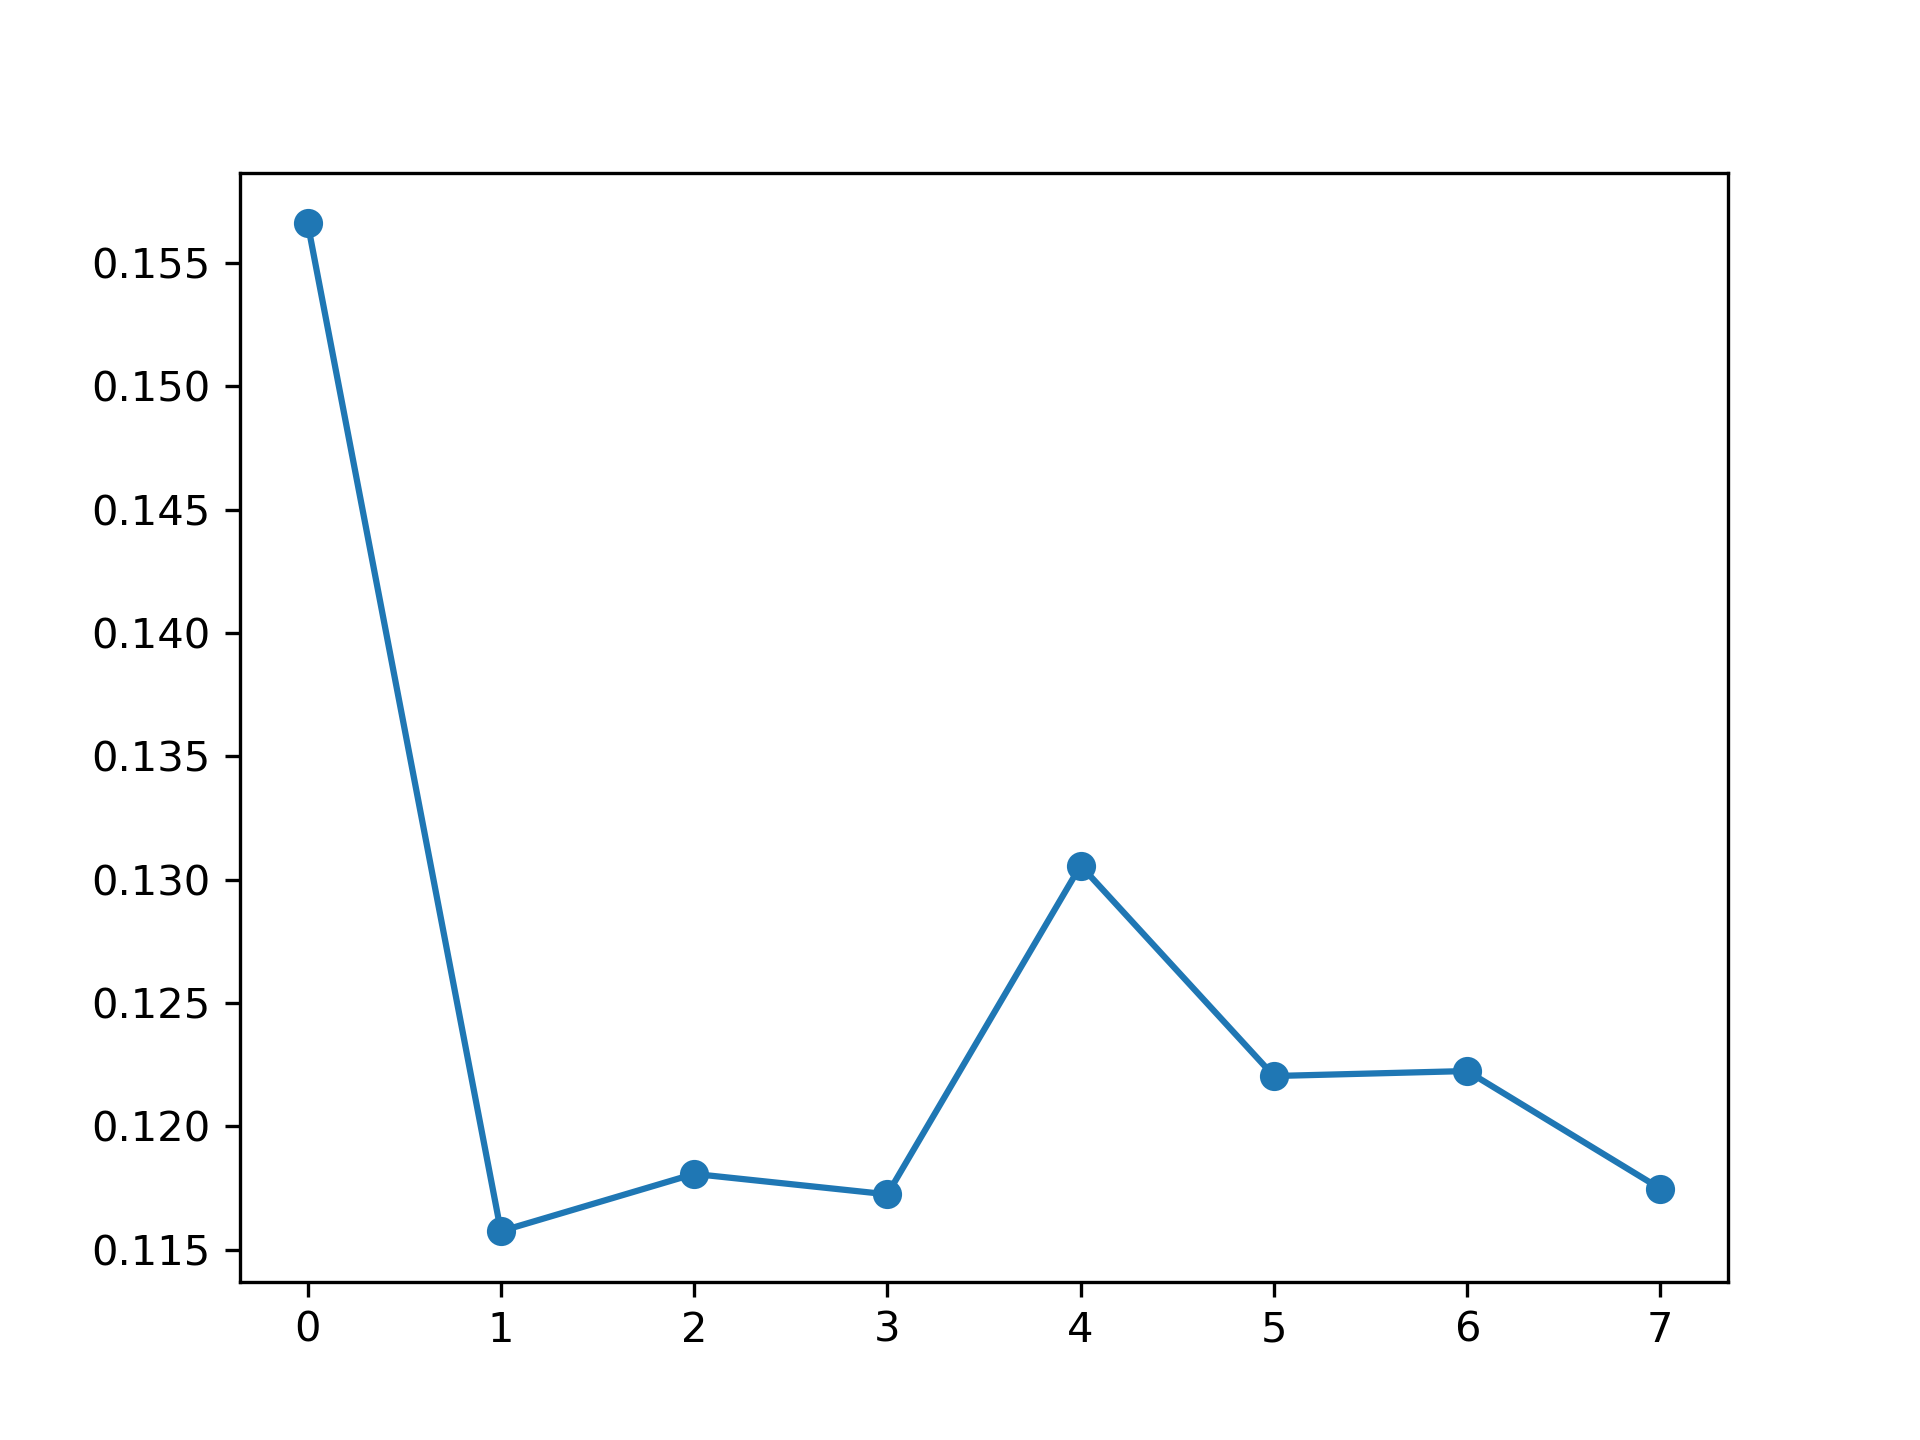

Values plotted in this chart, from the file beside it:
, feature_name, instance_level, global_attention
0, PM_US Post, 0.1566, 0.1286
1, DEWP, 0.1157, 0.124
2, HUMI, 0.1181, 0.1246
3, PRES, 0.1172, 0.115
4, TEMP, 0.1306, 0.1274
5, Iws, 0.122, 0.13
6, precipitation, 0.1222, 0.1271
7, Iprec, 0.1175, 0.1234
